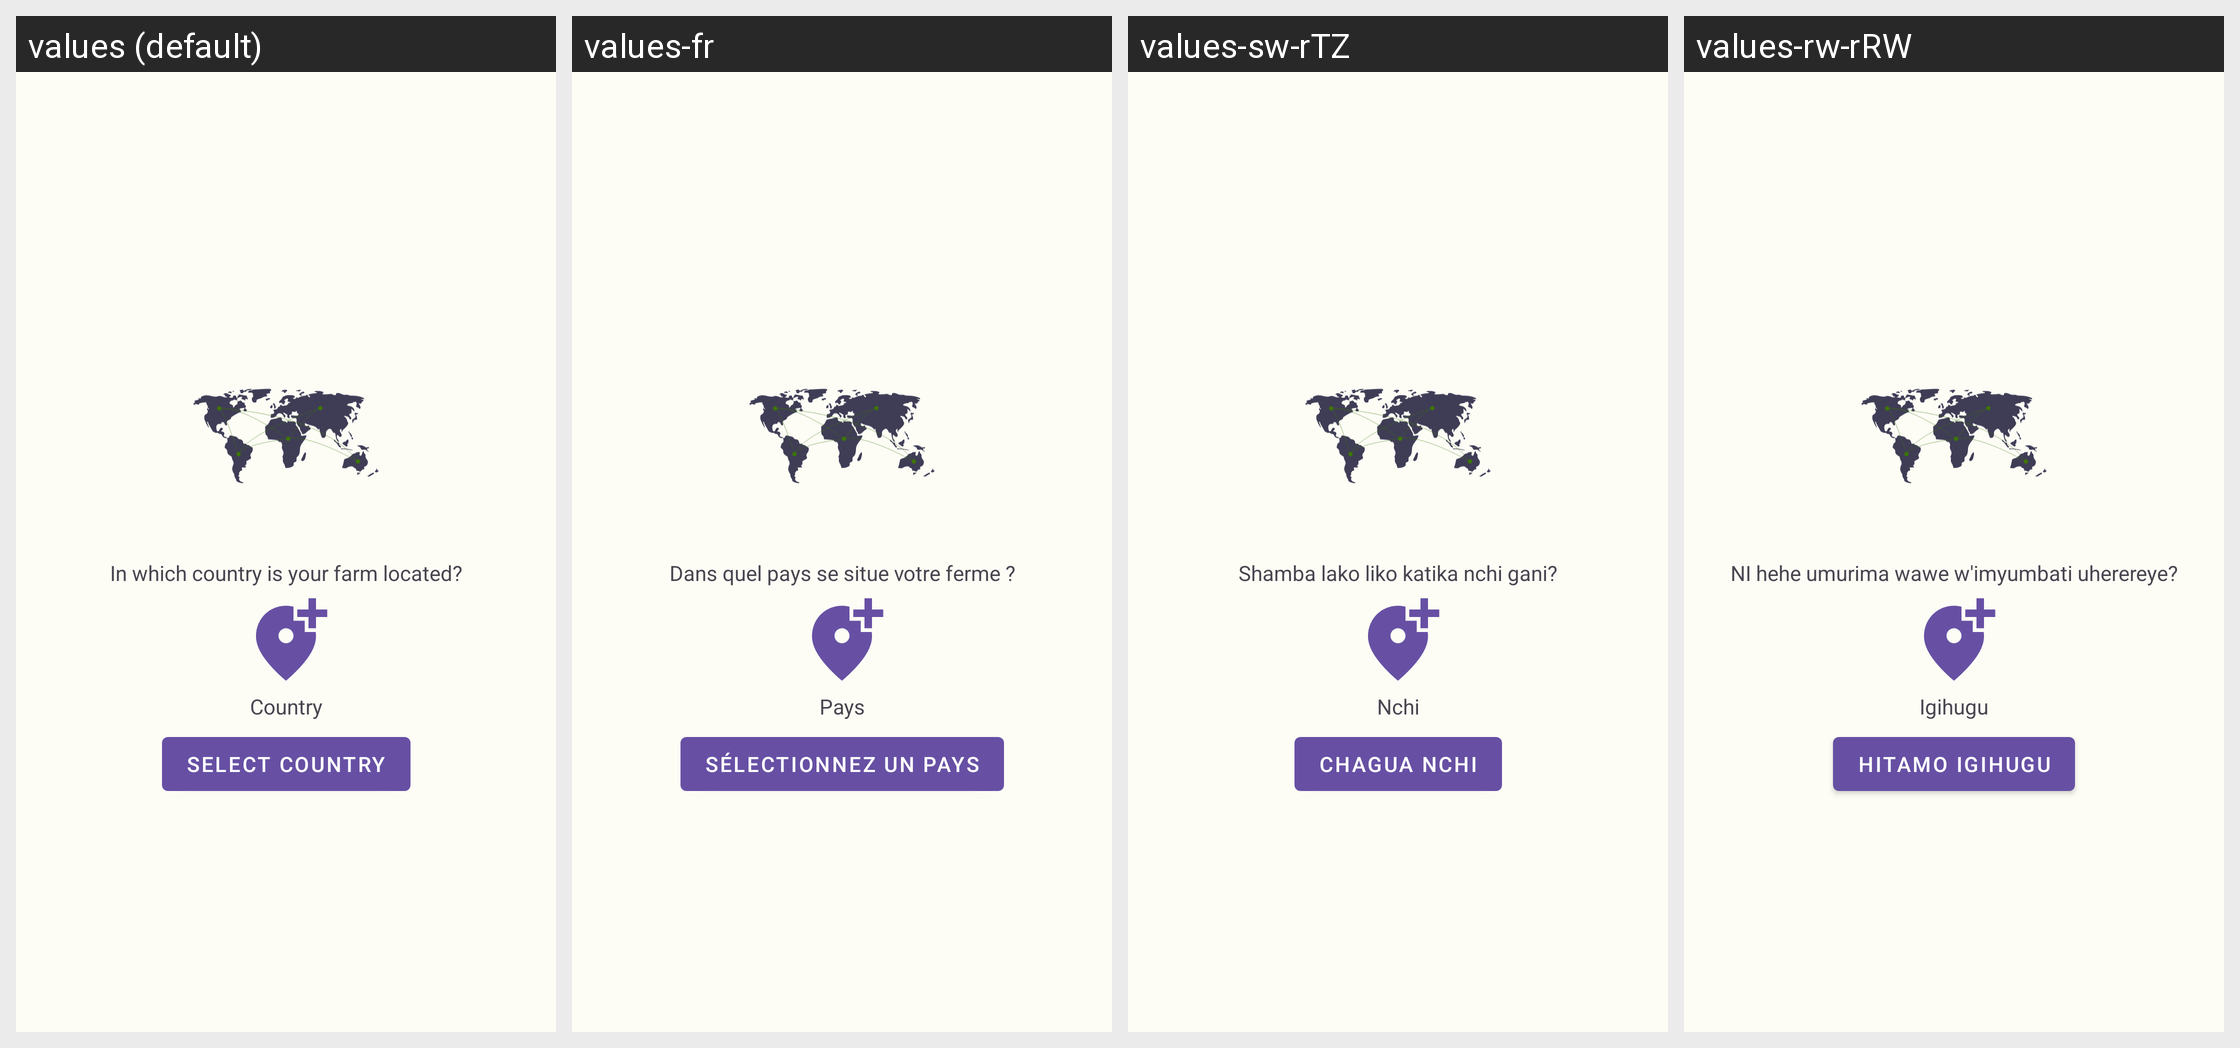

The Android screen above is rendered under several locales of the same app. Produce the string resources it draws, with the default and per-locale values.
Android screen res/layout/fragment_country.xml rendered under 4 locales, left to right: values (default), values-fr, values-sw-rTZ, values-rw-rRW. Device: Nexus 5 (rendered at 1080×1920; each locale shown at half size, 540×960, under a caption strip naming it); theme Theme.NewAkilimo.
Other locales in the repository, not shown: values-fr-rFR, values-sw-rKE.
Strings drawn on this screen, with the default value and each locale's value (text and hints the layout hard-codes, and strings that could not be matched under every locale, appear in the picture but are not listed):

lbl_country_location_sub
  values: In which country is your farm located?
  values-fr: Dans quel pays se situe votre ferme ?
  values-sw-rTZ: Shamba lako liko katika nchi gani?
  values-rw-rRW: NI hehe umurima wawe w'imyumbati uherereye?

lbl_country
  values: Country
  values-fr: Pays
  values-sw-rTZ: Nchi
  values-rw-rRW: Igihugu

lbl_pick_your_country
  values: Select country
  values-fr: Sélectionnez un pays
  values-sw-rTZ: Chagua nchi
  values-rw-rRW: Hitamo igihugu
